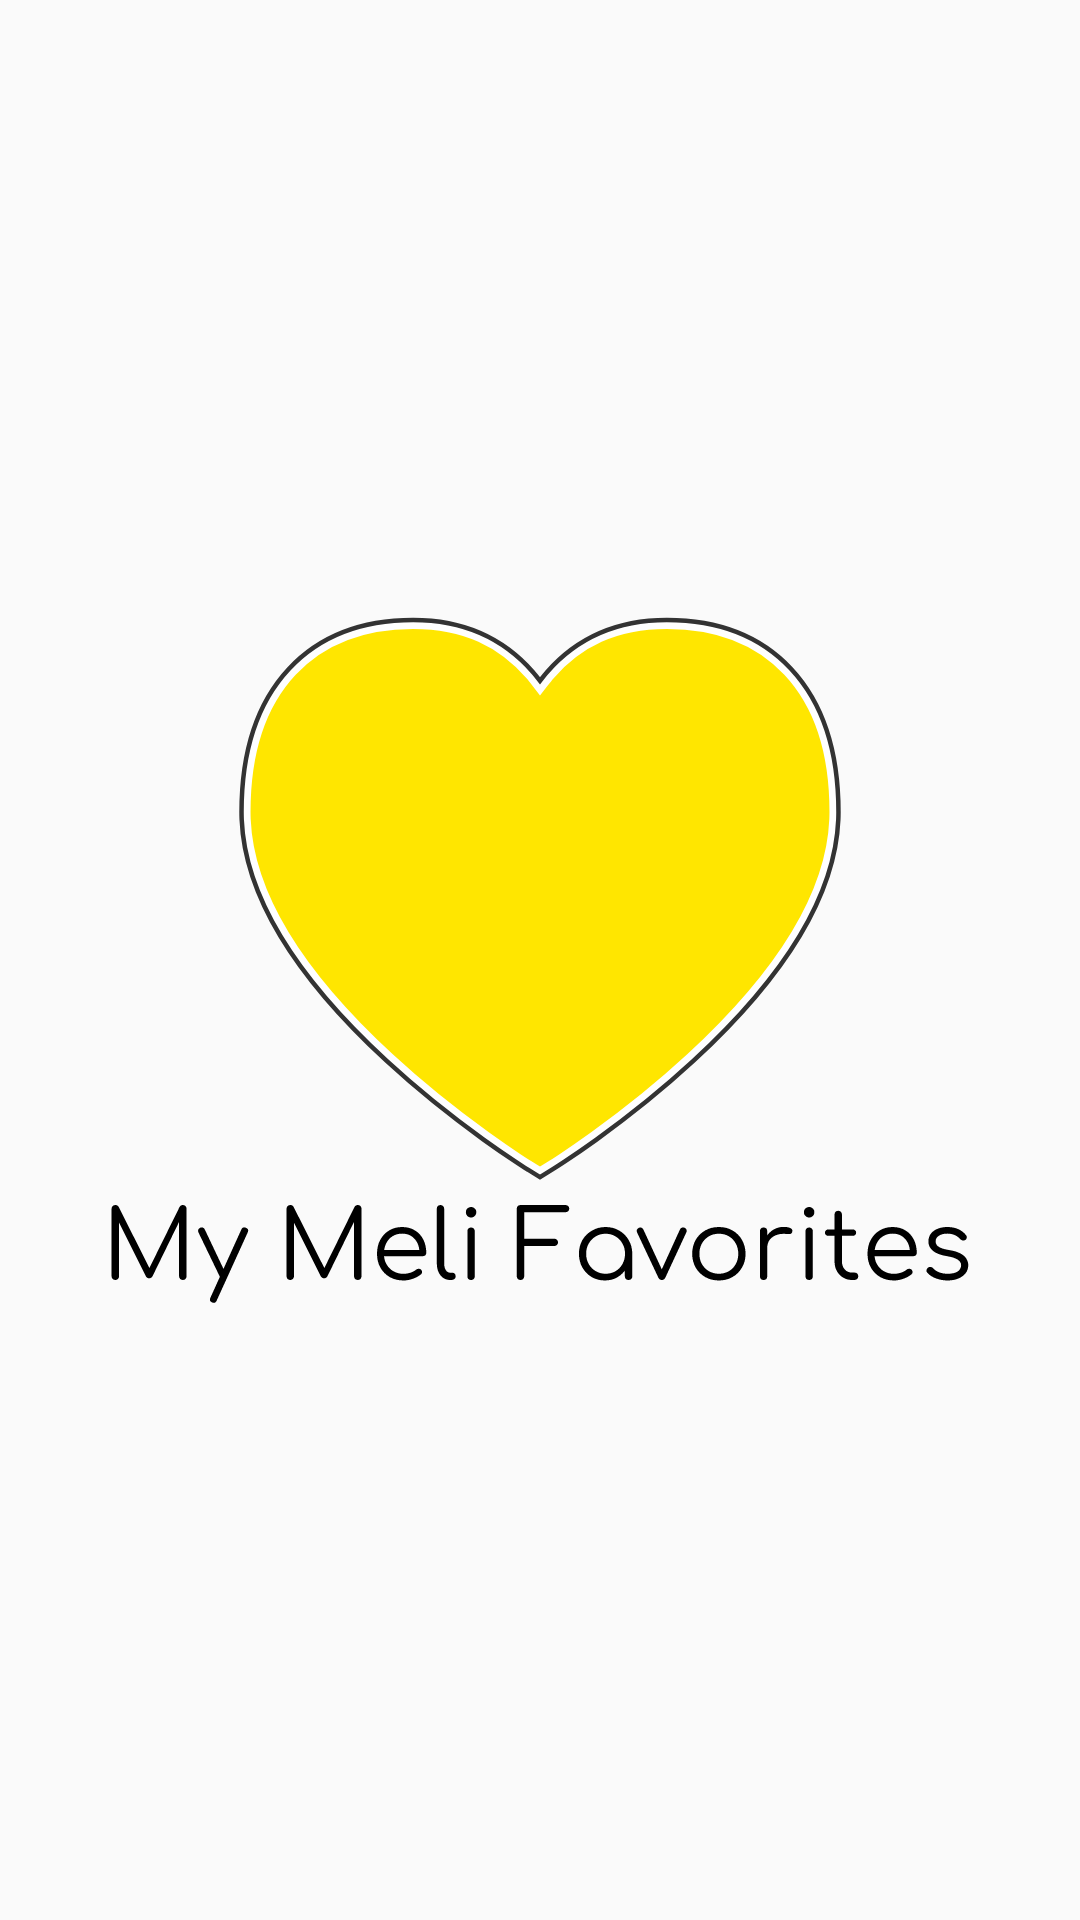

Reconstruct the res/layout file that produces this screen, plus the resources it refers to.
<!-- AndroidManifest.xml: application theme Theme.MyMeliFavorites -->
<!-- res/layout/activity_splash.xml -->
<?xml version="1.0" encoding="utf-8"?>
<androidx.constraintlayout.widget.ConstraintLayout xmlns:android="http://schemas.android.com/apk/res/android"
    xmlns:app="http://schemas.android.com/apk/res-auto"
    xmlns:tools="http://schemas.android.com/tools"
    android:layout_width="match_parent"
    android:layout_height="match_parent"
    tools:context=".SplashActivity">

    <androidx.appcompat.widget.AppCompatImageView
        android:id="@+id/splash_image"
        android:layout_width="wrap_content"
        android:layout_height="wrap_content"
        app:layout_constraintTop_toTopOf="parent"
        app:layout_constraintStart_toStartOf="parent"
        app:layout_constraintEnd_toEndOf="parent"
        app:layout_constraintBottom_toBottomOf="parent"
        android:src="@drawable/ic_splashscreen"/>

    <com.google.android.material.progressindicator.CircularProgressIndicator
        android:id="@+id/splash_loading"
        android:layout_width="wrap_content"
        android:layout_height="wrap_content"
        android:indeterminate="true"
        app:layout_constraintTop_toBottomOf="@id/splash_image"
        app:layout_constraintStart_toStartOf="parent"
        app:layout_constraintEnd_toEndOf="parent"
        app:layout_constraintBottom_toBottomOf="parent"
        android:visibility="gone"/>

</androidx.constraintlayout.widget.ConstraintLayout>
<!-- resources referenced by this layout -->
<resources>
  <!-- drawable ic_splashscreen: vector/xml drawable (drawable, 15105 chars, omitted) -->
  <style name="Theme.MyMeliFavorites" parent="Theme.AppCompat.DayNight.NoActionBar">
          
          <item name="colorPrimary">@color/yellow2</item>
          <item name="colorPrimaryVariant">@color/yellow3</item>
          <item name="colorOnPrimary">@color/white</item>
          <item name="titleTextColor">@color/black</item>
          <item name="fontFamily">@font/comfortaa</item>
          <item name="android:statusBarColor" tools:targetApi="l">?attr/colorPrimaryVariant</item>
          <item name="android:searchViewStyle">@style/Theme.MyMeliFavorites.CustomSearchView</item>
      </style>
  <color name="yellow2">#FFE600</color>
  <color name="yellow3">#FFDD00</color>
  <color name="white">#FFFFFFFF</color>
  <color name="black">#FF000000</color>
  <style name="Theme.MyMeliFavorites.CustomSearchView" parent="@style/Widget.AppCompat.SearchView">
          <item name="android:queryBackground">@drawable/text_background</item>
          <item name="android:searchIcon">@drawable/ic_search</item>
          <item name="android:closeIcon">@drawable/ic_baseline_close_24</item>
          <item name="android:maxWidth">999dp</item>
      </style>
  <!-- drawable text_background (drawable) -->
  <?xml version="1.0" encoding="UTF-8"?>
  <shape xmlns:android="http://schemas.android.com/apk/res/android">
    <solid android:color="@color/white" />
    <padding android:left="6dp" />
    <corners android:radius="30dp" />
  </shape>
  <!-- drawable ic_search (drawable) -->
  <vector xmlns:android="http://schemas.android.com/apk/res/android"
      android:width="22dp"
      android:height="22dp"
      android:viewportWidth="22"
      android:viewportHeight="22">
    <path
        android:pathData="M14.991,16.265C13.438,17.537 11.452,18.299 9.288,18.299C4.311,18.299 0.276,14.264 0.276,9.287C0.276,4.31 4.311,0.275 9.288,0.275C14.266,0.275 18.3,4.31 18.3,9.287C18.3,11.451 17.538,13.438 16.266,14.991L22.276,21.002L21.002,22.276L14.991,16.265ZM2.079,9.287C2.079,13.269 5.307,16.497 9.288,16.497C13.27,16.497 16.498,13.269 16.498,9.287C16.498,5.305 13.27,2.077 9.288,2.077C5.307,2.077 2.079,5.305 2.079,9.287Z"
        android:fillColor="#000000"
        android:fillAlpha="0.9"
        android:fillType="evenOdd"/>
  </vector>
</resources>
